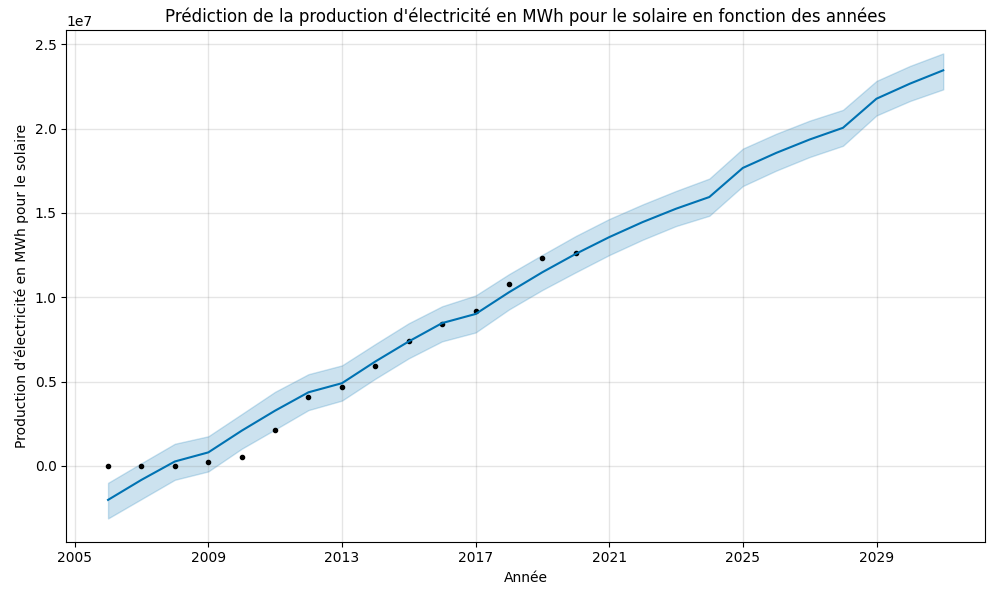

Values plotted in this chart, from the file beside it:
ds, trend, yhat_lower, yhat_upper, trend_lower, trend_upper, additive_terms, additive_terms_lower, additive_terms_upper, yearly, yearly_lower, yearly_upper, multiplicative_terms, multiplicative_terms_lower, multiplicative_terms_upper, yhat
2006-01-01, -4725529, -3120182, -1007979, -4725529, -4725529, 2706883, 2706883, 2706883, 2706883, 2706883, 2706883, 0.0, 0.0, 0.0, -2018646
2007-01-01, -3700446, -1973087, 158753, -3700446, -3700446, 2869628, 2869628, 2869628, 2869628, 2869628, 2869628, 0.0, 0.0, 0.0, -830818
2008-01-01, -2675363, -827408, 1308816, -2675363, -2675363, 2933480, 2933480, 2933480, 2933480, 2933480, 2933480, 0.0, 0.0, 0.0, 258117
2009-01-01, -1647471, -331312, 1753643, -1647471, -1647471, 2445441, 2445441, 2445441, 2445441, 2445441, 2445441, 0.0, 0.0, 0.0, 797970
2010-01-01, -622388, 1012965, 3069280, -622388, -622388, 2706883, 2706883, 2706883, 2706883, 2706883, 2706883, 0.0, 0.0, 0.0, 2084495
2011-01-01, 402696, 2152242, 4390658, 402696, 402696, 2869628, 2869628, 2869628, 2869628, 2869628, 2869628, 0.0, 0.0, 0.0, 3272324
2012-01-01, 1427880, 3304839, 5435250, 1427880, 1427880, 2933480, 2933480, 2933480, 2933480, 2933480, 2933480, 0.0, 0.0, 0.0, 4361360
2013-01-01, 2455873, 3868470, 5956706, 2455873, 2455873, 2445441, 2445441, 2445441, 2445441, 2445441, 2445441, 0.0, 0.0, 0.0, 4901314
2014-01-01, 3481338, 5165828, 7224847, 3481338, 3481338, 2706883, 2706883, 2706883, 2706883, 2706883, 2706883, 0.0, 0.0, 0.0, 6188221
2015-01-01, 4506803, 6375637, 8456899, 4506803, 4506803, 2869628, 2869628, 2869628, 2869628, 2869628, 2869628, 0.0, 0.0, 0.0, 7376431
2016-01-01, 5532268, 7382896, 9462791, 5532268, 5532268, 2933480, 2933480, 2933480, 2933480, 2933480, 2933480, 0.0, 0.0, 0.0, 8465748
2017-01-01, 6560543, 7907804, 10103776, 6560543, 6560543, 2445441, 2445441, 2445441, 2445441, 2445441, 2445441, 0.0, 0.0, 0.0, 9005984
2018-01-01, 7586008, 9272679, 11367528, 7586008, 7586008, 2706883, 2706883, 2706883, 2706883, 2706883, 2706883, 0.0, 0.0, 0.0, 10292892
2019-01-01, 8611474, 10428815, 12513798, 8611474, 8611474, 2869628, 2869628, 2869628, 2869628, 2869628, 2869628, 0.0, 0.0, 0.0, 11481102
2020-01-01, 9636939, 11478554, 13631077, 9636939, 9636939, 2933480, 2933480, 2933480, 2933480, 2933480, 2933480, 0.0, 0.0, 0.0, 12570419
2020-12-31, 10662404, 12496569, 14636907, 10662381, 10662426, 2898414, 2898414, 2898414, 2898414, 2898414, 2898414, 0.0, 0.0, 0.0, 13560818
2021-12-31, 11687869, 13405029, 15500441, 11687795, 11687939, 2764581, 2764581, 2764581, 2764581, 2764581, 2764581, 0.0, 0.0, 0.0, 14452451
2022-12-31, 12713335, 14216585, 16298925, 12713186, 12713468, 2532304, 2532304, 2532304, 2532304, 2532304, 2532304, 0.0, 0.0, 0.0, 15245639
2023-12-31, 13738800, 14828739, 17034138, 13738567, 13739013, 2202079, 2202079, 2202079, 2202079, 2202079, 2202079, 0.0, 0.0, 0.0, 15940879
2024-12-31, 14767075, 16591349, 18811401, 14766751, 14767370, 2898414, 2898414, 2898414, 2898414, 2898414, 2898414, 0.0, 0.0, 0.0, 17665489
2025-12-31, 15792540, 17505478, 19693092, 15792100, 15792938, 2764581, 2764581, 2764581, 2764581, 2764581, 2764581, 0.0, 0.0, 0.0, 18557121
2026-12-31, 16818005, 18310988, 20468453, 16817464, 16818525, 2532304, 2532304, 2532304, 2532304, 2532304, 2532304, 0.0, 0.0, 0.0, 19350310
2027-12-31, 17843471, 18978349, 21109750, 17842802, 17844127, 2202079, 2202079, 2202079, 2202079, 2202079, 2202079, 0.0, 0.0, 0.0, 20045549
2028-12-31, 18871745, 20775025, 22824512, 18870951, 18872525, 2898414, 2898414, 2898414, 2898414, 2898414, 2898414, 0.0, 0.0, 0.0, 21770160
2029-12-31, 19897211, 21631906, 23711601, 19896296, 19898168, 2764581, 2764581, 2764581, 2764581, 2764581, 2764581, 0.0, 0.0, 0.0, 22661792
2030-12-31, 20922676, 22322593, 24456285, 20921614, 20923800, 2532304, 2532304, 2532304, 2532304, 2532304, 2532304, 0.0, 0.0, 0.0, 23454980
